Dataset: new_screw_data (GitHub, hmy7788/screw_defect). Classes: bad, good.

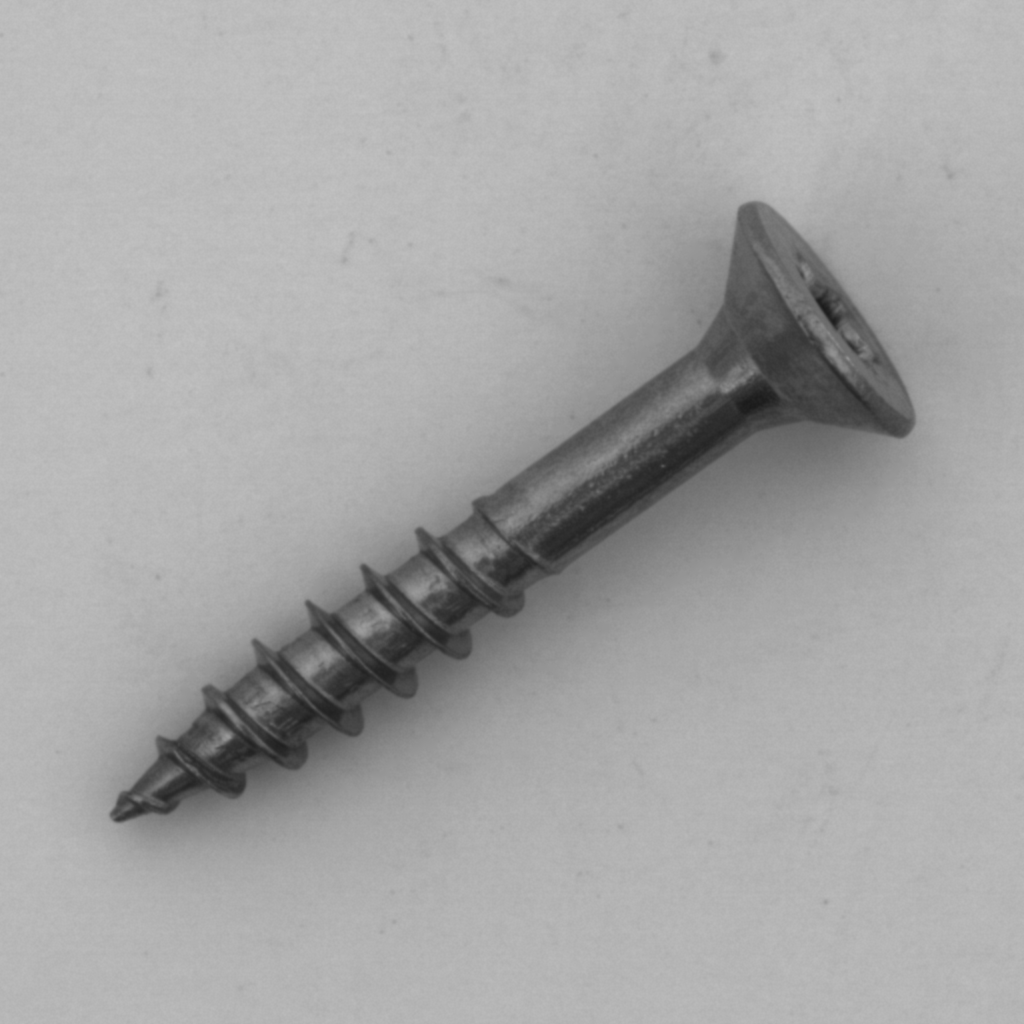
Label: good

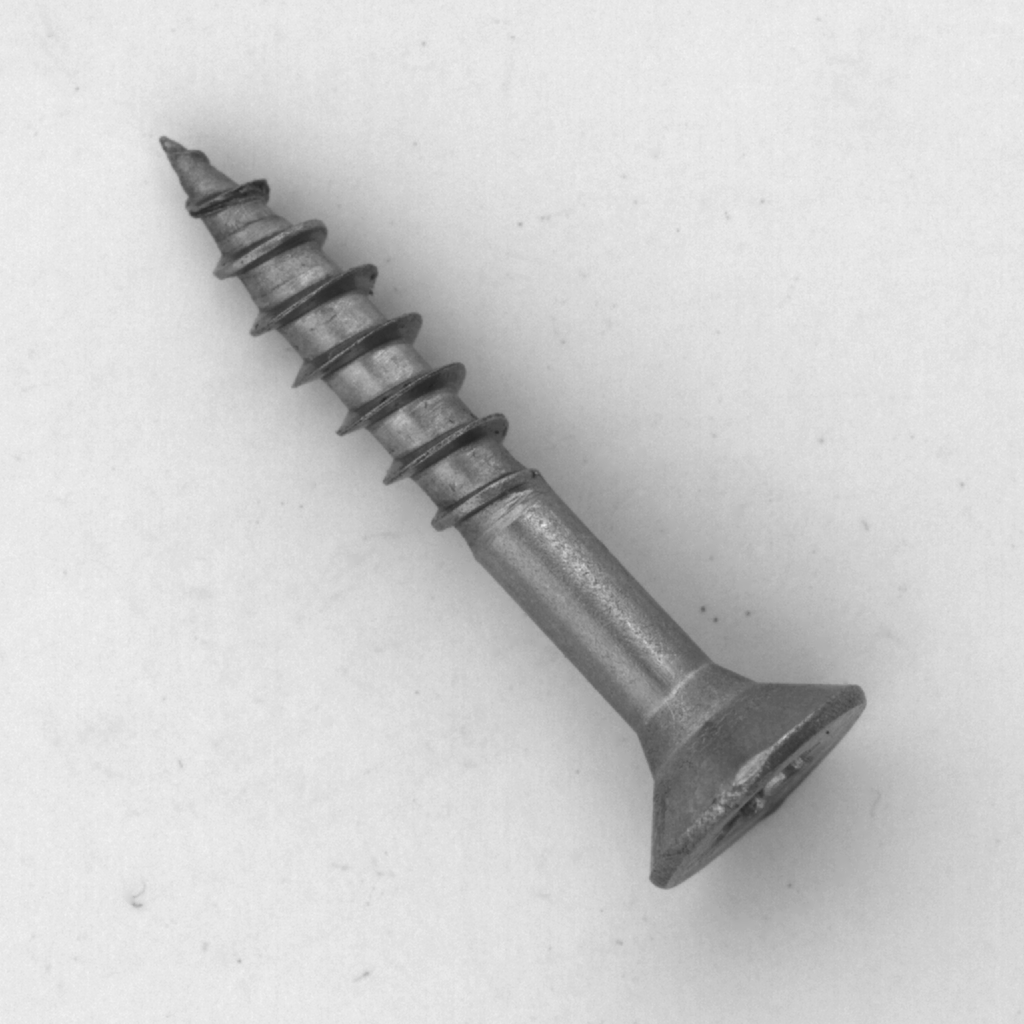
Label: good

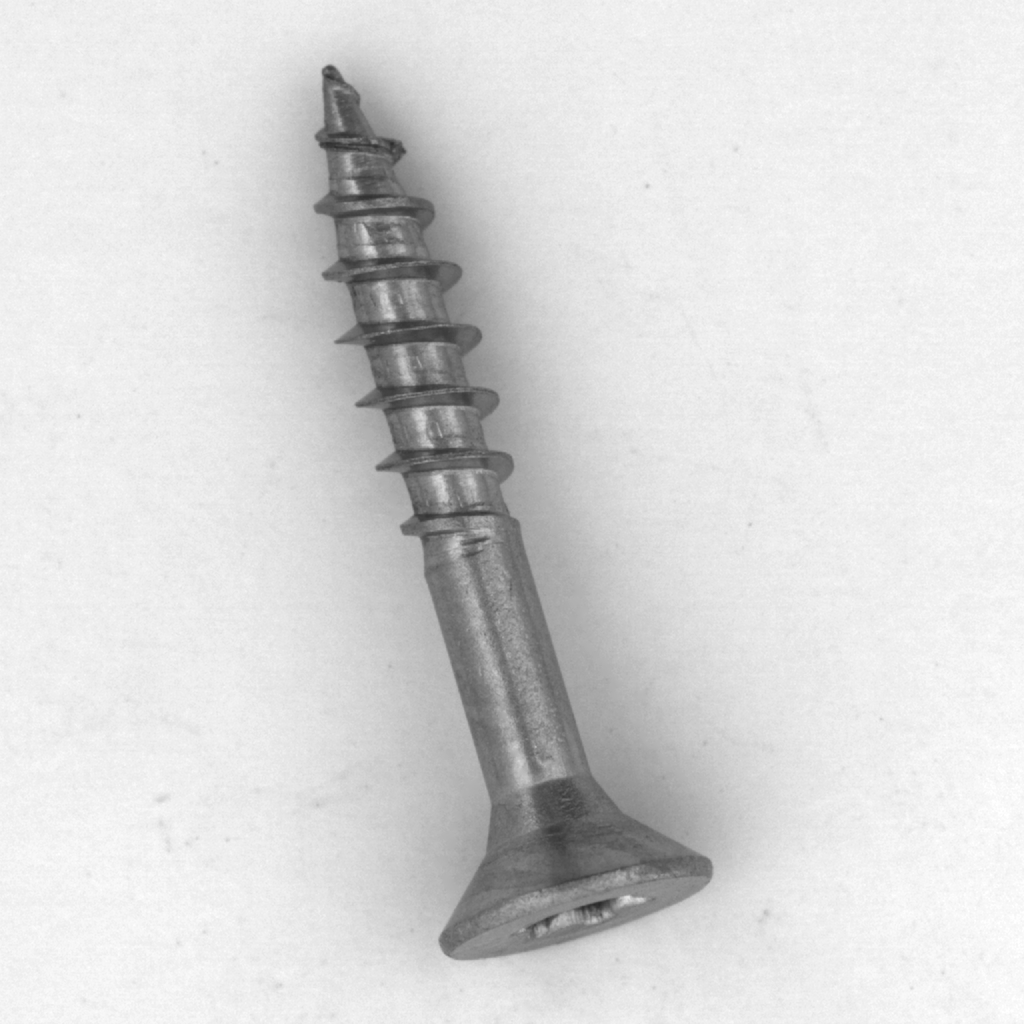
Label: good

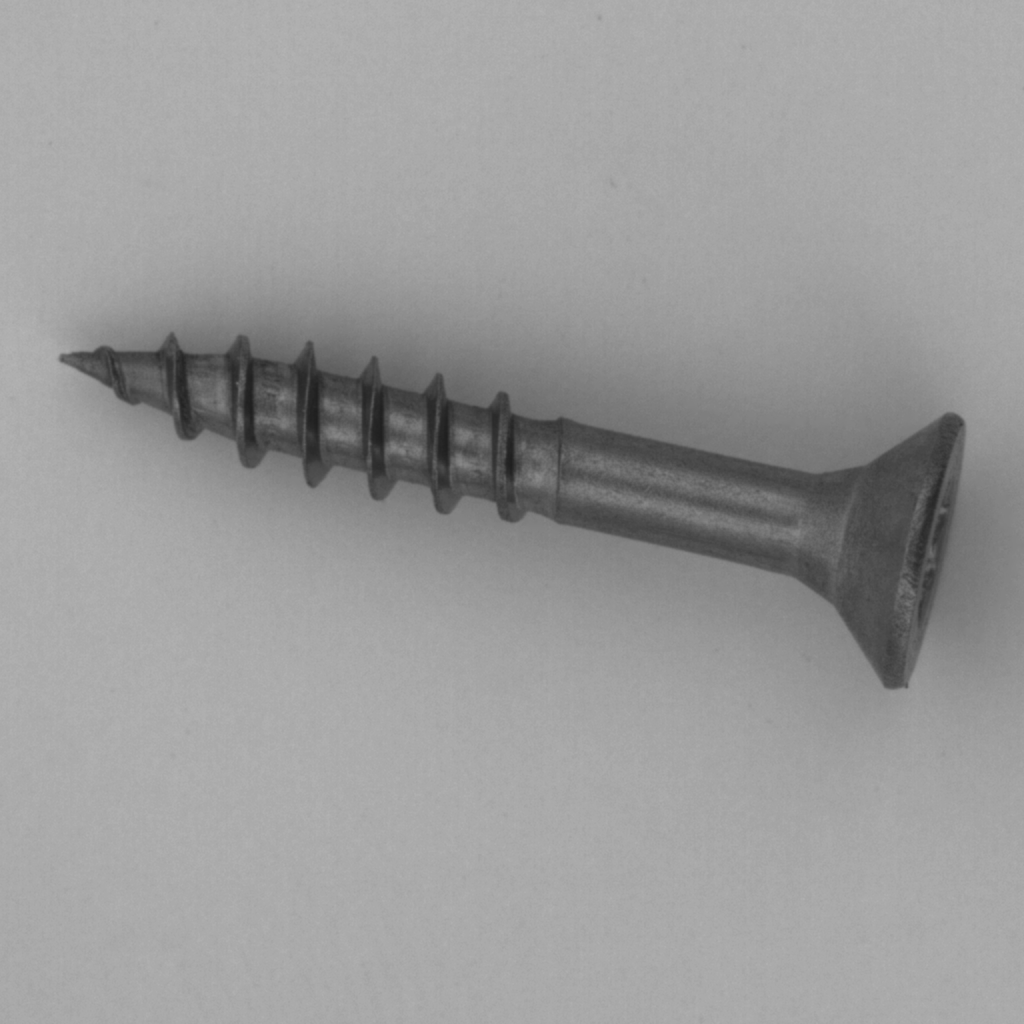
Label: good

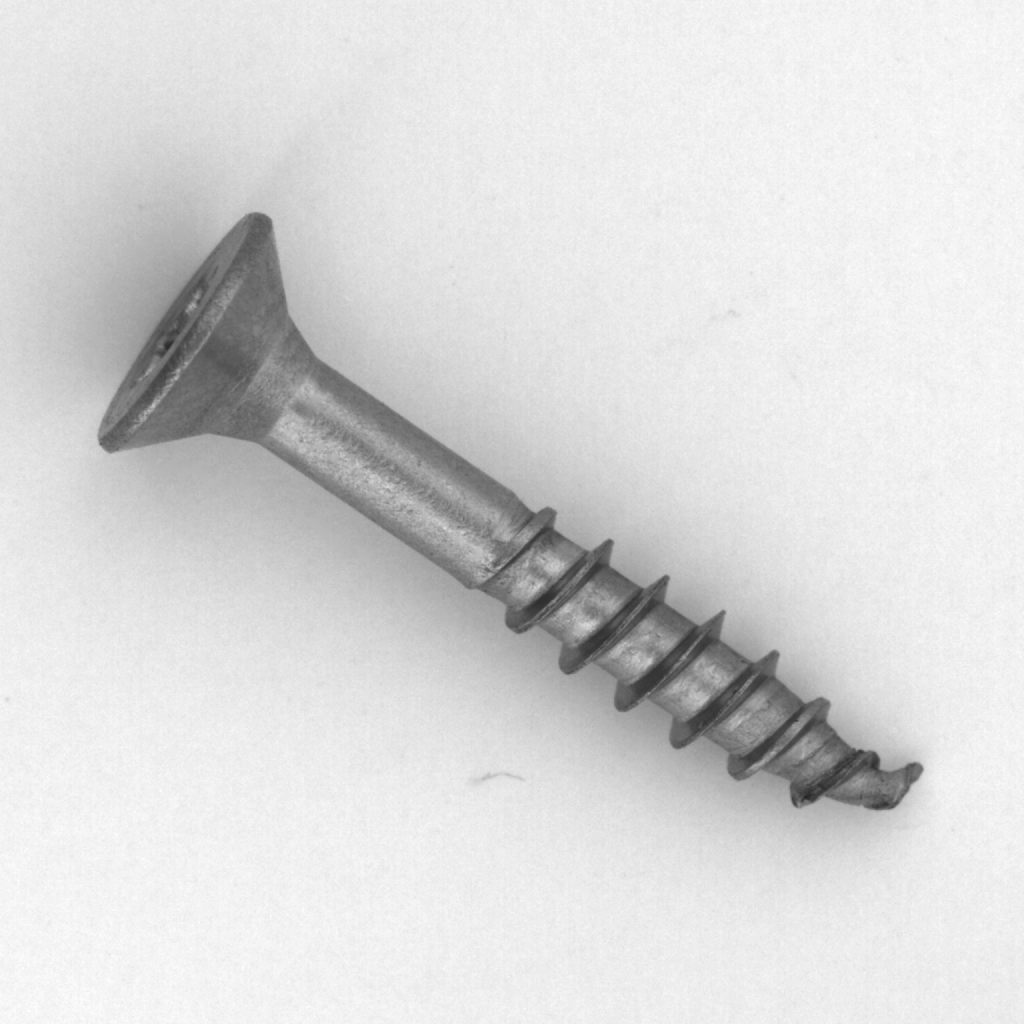
Label: bad

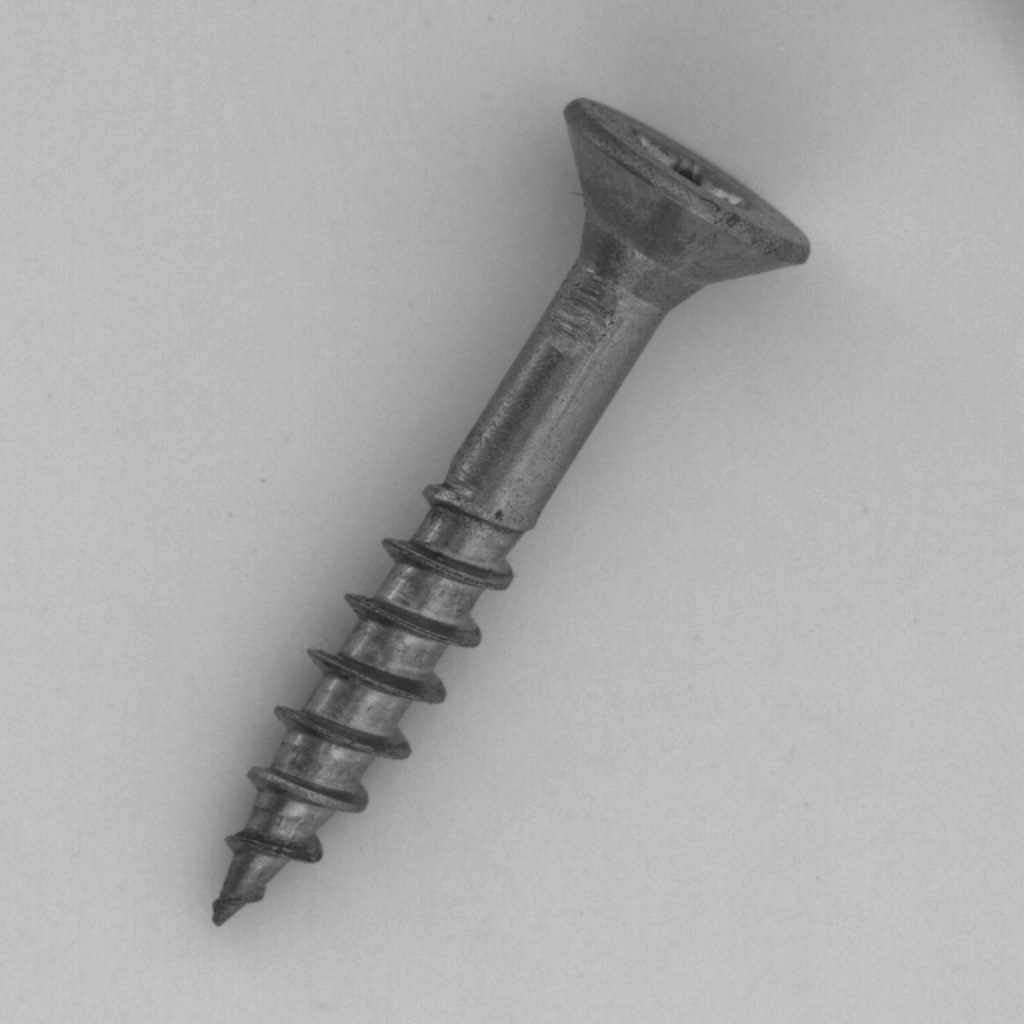
Label: bad
